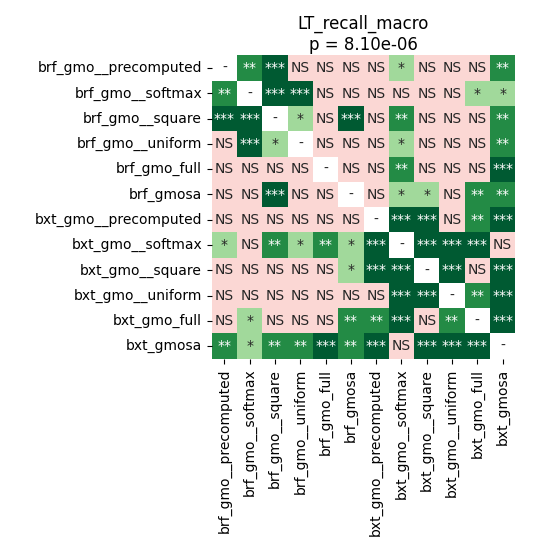

Data behind this chart, as committed beside it:
	brf_gmo__precomputed	brf_gmo__softmax	brf_gmo__square	brf_gmo__uniform	brf_gmo_full	brf_gmosa	bxt_gmo__precomputed	bxt_gmo__softmax	bxt_gmo__square	bxt_gmo__uniform	bxt_gmo_full	bxt_gmosa
brf_gmo__precomputed	1.0	0.002518	0.0003099	0.1318	0.5775	0.1446	0.7072	0.01736	0.6868	0.5498	0.1791	0.00709
brf_gmo__softmax	0.002518	1.0	0.0001678	0.0001678	0.4529	0.5329	0.7072	0.1643	0.1318	0.7233	0.04412	0.01736
brf_gmo__square	0.0003099	0.0001678	1.0	0.02417	0.9799	0.0006714	0.2386	0.003937	0.7233	0.1542	0.7072	0.003937
brf_gmo__uniform	0.1318	0.0001678	0.02417	1.0	0.8324	0.1542	0.7072	0.01061	0.9138	0.5498	0.4693	0.005875
brf_gmo_full	0.5775	0.4529	0.9799	0.8324	1.0	0.2516	0.127	0.001567	0.4693	0.1318	0.2516	0.0001678
brf_gmosa	0.1446	0.5329	0.0006714	0.1542	0.2516	1.0	0.9012	0.04412	0.01736	0.9138	0.002014	0.005875
bxt_gmo__precomputed	0.7072	0.7072	0.2386	0.7072	0.127	0.9012	1.0	0.0001678	0.0001678	0.7072	0.001567	0.0001678
bxt_gmo__softmax	0.01736	0.1643	0.003937	0.01061	0.001567	0.04412	0.0001678	1.0	0.0001678	0.0001678	0.0001678	0.1643
bxt_gmo__square	0.6868	0.1318	0.7233	0.9138	0.4693	0.01736	0.0001678	0.0001678	1.0	0.0006714	0.08862	0.0001678
bxt_gmo__uniform	0.5498	0.7233	0.1542	0.5498	0.1318	0.9138	0.7072	0.0001678	0.0006714	1.0	0.001567	0.0001678
bxt_gmo_full	0.1791	0.04412	0.7072	0.4693	0.2516	0.002014	0.001567	0.0001678	0.08862	0.001567	1.0	0.0001678
bxt_gmosa	0.00709	0.01736	0.003937	0.005875	0.0001678	0.005875	0.0001678	0.1643	0.0001678	0.0001678	0.0001678	1.0
